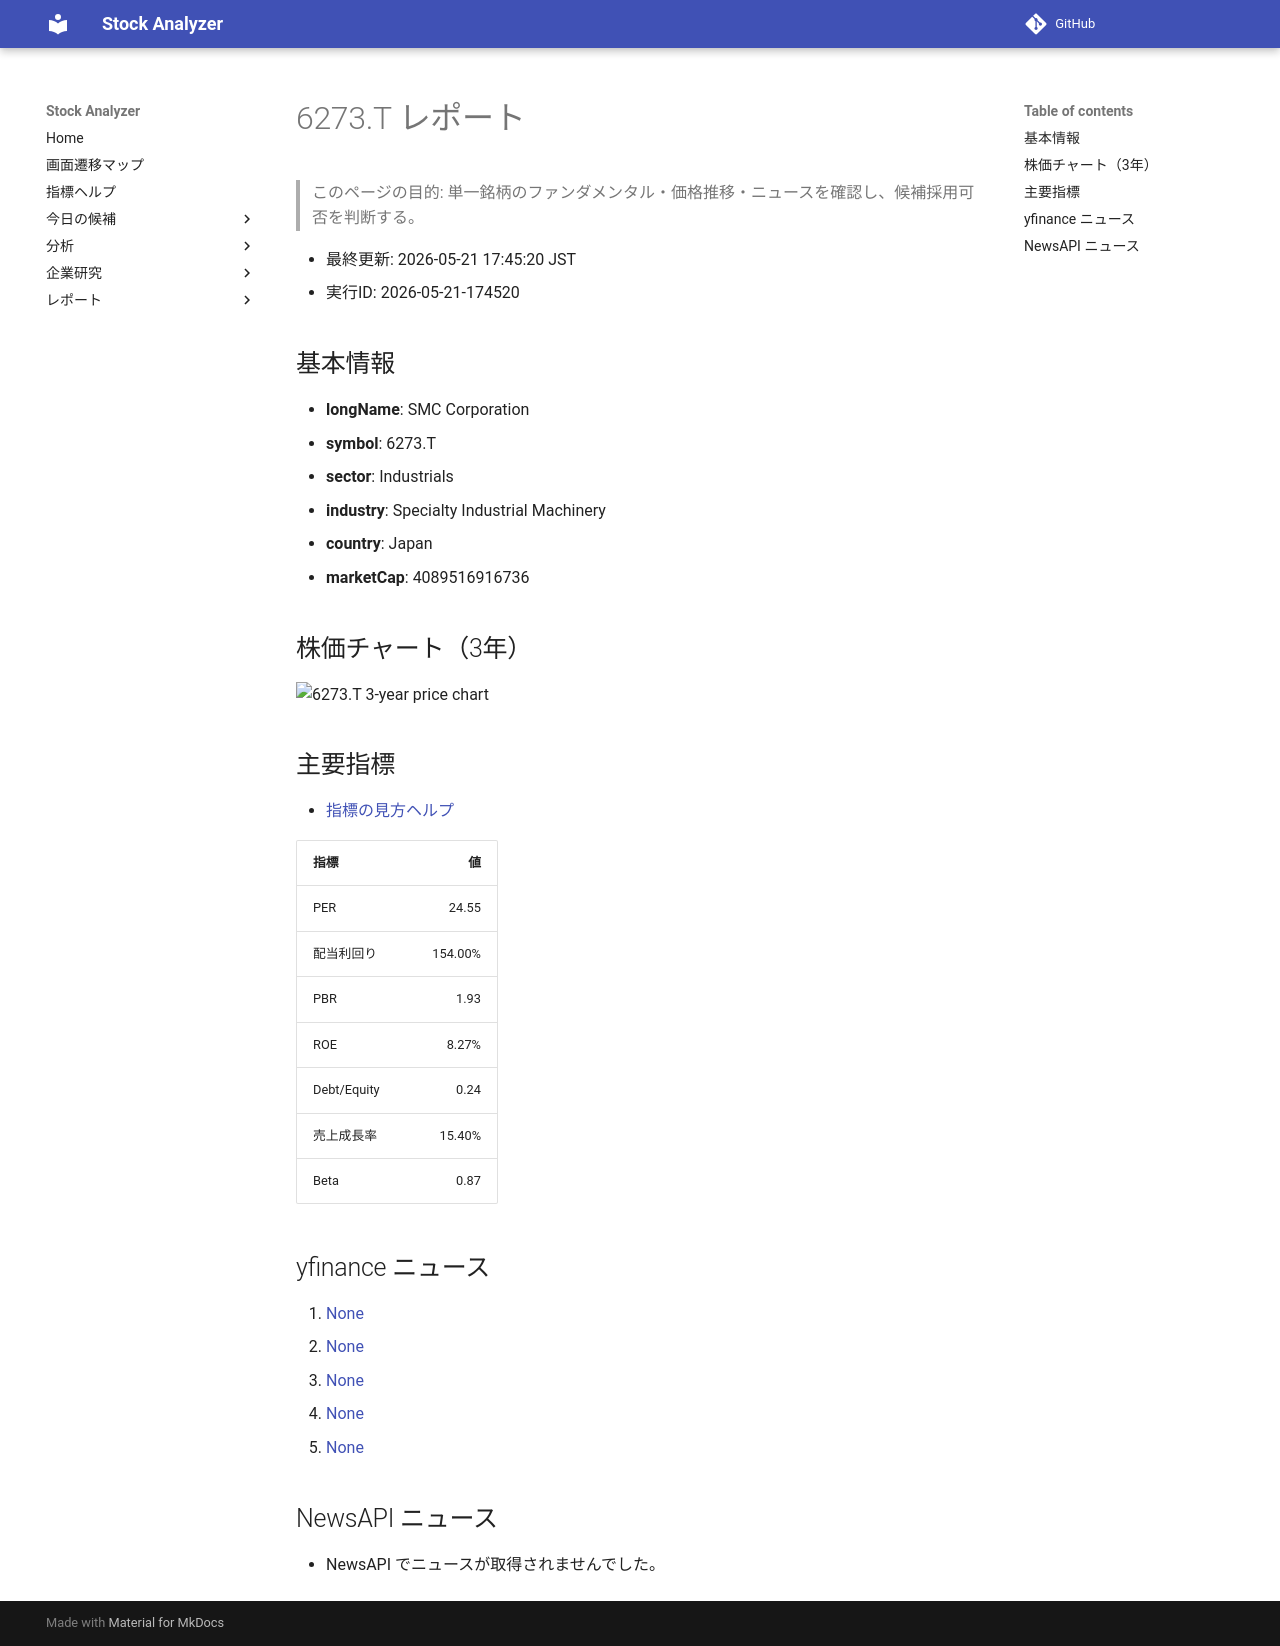

repository: Yumi-note/Making-APP · page: stocks/2026-05-21/174520/6273_T/index.html · generator: mkdocs

# 6273.T レポート

> このページの目的: 単一銘柄のファンダメンタル・価格推移・ニュースを確認し、候補採用可否を判断する。

- 最終更新: 2026-05-21 17:45:20 JST
- 実行ID: 2026-05-21-174520

## 基本情報

- **longName**: SMC Corporation
- **symbol**: 6273.T
- **sector**: Industrials
- **industry**: Specialty Industrial Machinery
- **country**: Japan
- **marketCap**: 4089516916736

## 株価チャート（3年）

![6273.T 3-year price chart](6273_T_3y.png)

## 主要指標

- [指標の見方ヘルプ](../../../../indicators.md)

| 指標 | 値 |
|---|---:|
| PER | 24.55 |
| 配当利回り | 154.00% |
| PBR | 1.93 |
| ROE | 8.27% |
| Debt/Equity | 0.24 |
| 売上成長率 | 15.40% |
| Beta | 0.87 |

## yfinance ニュース

1. [None](None)
2. [None](None)
3. [None](None)
4. [None](None)
5. [None](None)

## NewsAPI ニュース

- NewsAPI でニュースが取得されませんでした。
